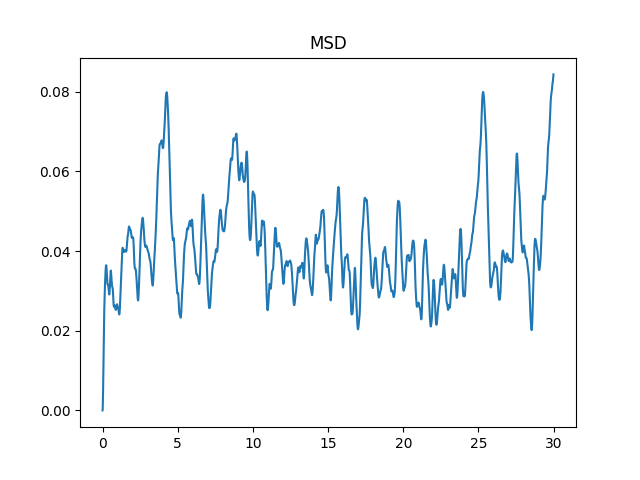

The data file committed next to this chart (first rows):
0.000, 0.00000
0.013, 0.00059
0.025, 0.00234
0.037, 0.00516
0.050, 0.00883
0.063, 0.01292
0.075, 0.01688
0.088, 0.02023
0.100, 0.02287
0.113, 0.02498
0.125, 0.02681
0.138, 0.02853
0.150, 0.03017
0.163, 0.03167
0.175, 0.03296
0.188, 0.03404
0.200, 0.03494
0.213, 0.03566
0.225, 0.03619
0.238, 0.03644
0.250, 0.03631
0.263, 0.03579
0.275, 0.03496
0.288, 0.03399
0.300, 0.03306
0.313, 0.03231
0.325, 0.03183
0.338, 0.03161
0.350, 0.03158
0.363, 0.03158
0.375, 0.03146
0.388, 0.03112
0.400, 0.03057
0.413, 0.02994
0.425, 0.02940
0.438, 0.02909
0.450, 0.02910
0.463, 0.02945
0.475, 0.03010
0.488, 0.03098
0.500, 0.03201
0.513, 0.03308
0.525, 0.03406
0.537, 0.03478
0.550, 0.03509
0.562, 0.03489
0.575, 0.03426
0.587, 0.03345
0.600, 0.03265
0.612, 0.03199
0.625, 0.03149
0.637, 0.03116
0.650, 0.03095
0.662, 0.03082
0.675, 0.03062
0.687, 0.03017
0.700, 0.02936
0.712, 0.02831
0.725, 0.02728
0.737, 0.02650
0.750, 0.02608
... 2,339 more rows
